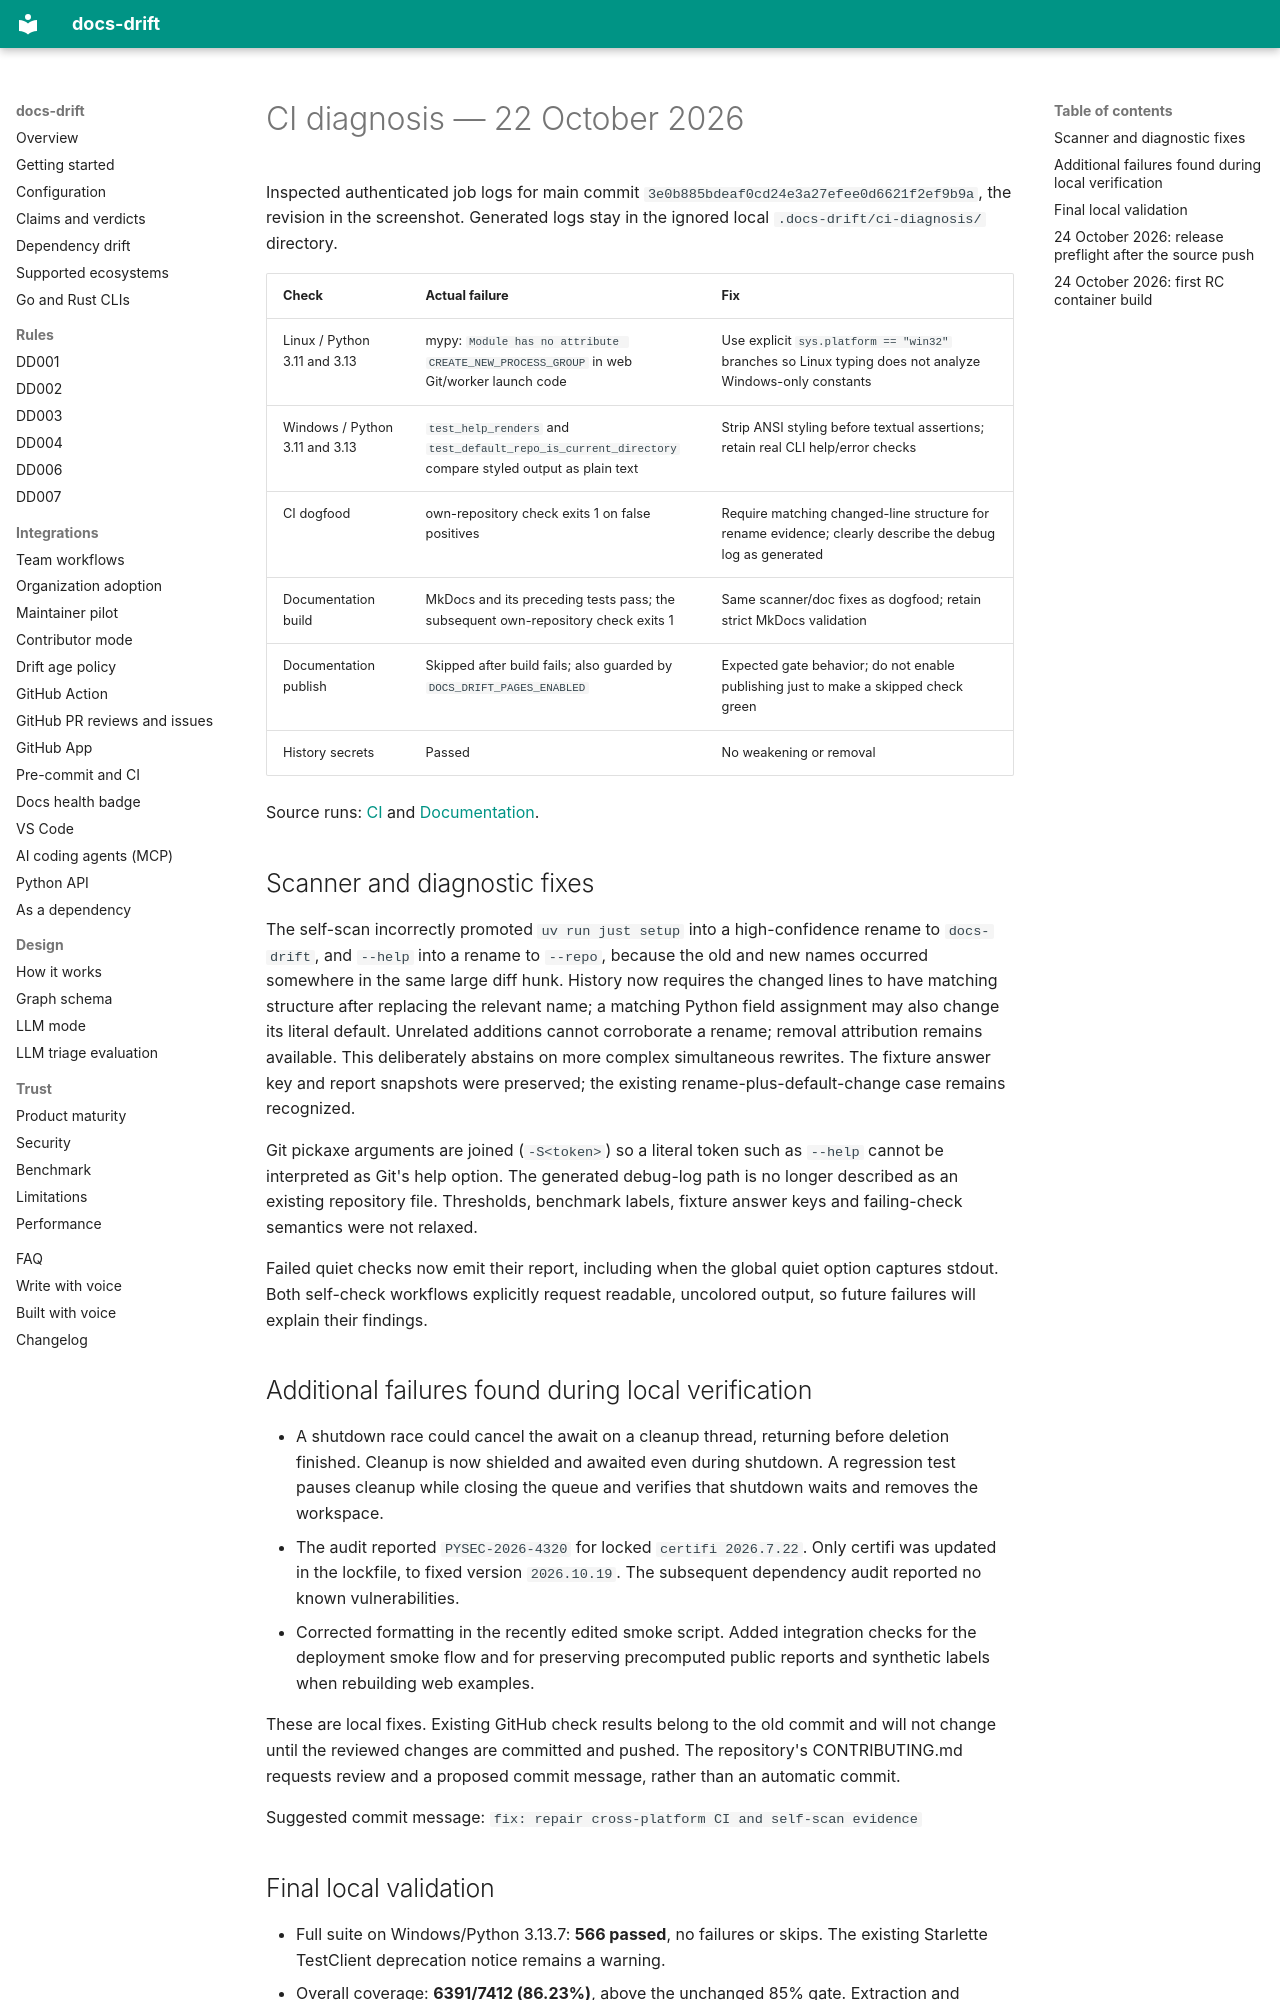

repository: ayushagarwalhere/docs-drift · page: CI-DIAGNOSIS/index.html · generator: mkdocs

# CI diagnosis — 22 October 2026

Inspected authenticated job logs for main commit
`3e0b885bdeaf0cd24e3a27efee0d6621f2ef9b9a`, the revision in the screenshot.
Generated logs stay in the ignored local `.docs-drift/ci-diagnosis/` directory.

| Check | Actual failure | Fix |
| --- | --- | --- |
| Linux / Python 3.11 and 3.13 | mypy: `Module has no attribute CREATE_NEW_PROCESS_GROUP` in web Git/worker launch code | Use explicit `sys.platform == "win32"` branches so Linux typing does not analyze Windows-only constants |
| Windows / Python 3.11 and 3.13 | `test_help_renders` and `test_default_repo_is_current_directory` compare styled output as plain text | Strip ANSI styling before textual assertions; retain real CLI help/error checks |
| CI dogfood | own-repository check exits 1 on false positives | Require matching changed-line structure for rename evidence; clearly describe the debug log as generated |
| Documentation build | MkDocs and its preceding tests pass; the subsequent own-repository check exits 1 | Same scanner/doc fixes as dogfood; retain strict MkDocs validation |
| Documentation publish | Skipped after build fails; also guarded by `DOCS_DRIFT_PAGES_ENABLED` | Expected gate behavior; do not enable publishing just to make a skipped check green |
| History secrets | Passed | No weakening or removal |

Source runs: [CI](https://github.com/ayushagarwalhere/docs-drift/actions/runs/39164123130)
and [Documentation](https://github.com/ayushagarwalhere/docs-drift/actions/runs/39164123144).

## Scanner and diagnostic fixes

The self-scan incorrectly promoted `uv run just setup` into a high-confidence
rename to `docs-drift`, and `--help` into a rename to `--repo`, because the old and
new names occurred somewhere in the same large diff hunk. History now requires
the changed lines to have matching structure after replacing the relevant name;
a matching Python field assignment may also change its literal default.
Unrelated additions cannot corroborate a rename; removal attribution remains
available. This deliberately abstains on more complex simultaneous rewrites.
The fixture answer key and report snapshots were preserved; the existing
rename-plus-default-change case remains recognized.

Git pickaxe arguments are joined (`-S<token>`) so a literal token such as
`--help` cannot be interpreted as Git's help option. The generated debug-log path
is no longer described as an existing repository file. Thresholds, benchmark
labels, fixture answer keys and failing-check semantics were not relaxed.

Failed quiet checks now emit their report, including when the global quiet
option captures stdout. Both self-check workflows explicitly request readable,
uncolored output, so future failures will explain their findings.

## Additional failures found during local verification

- A shutdown race could cancel the await on a cleanup thread, returning before
  deletion finished. Cleanup is now shielded and awaited even during shutdown.
  A regression test pauses cleanup while closing the queue and verifies that
  shutdown waits and removes the workspace.
- The audit reported `PYSEC-2026-4320` for locked `certifi 2026.7.22`. Only certifi
  was updated in the lockfile, to fixed version `2026.10.19`. The subsequent
  dependency audit reported no known vulnerabilities.
- Corrected formatting in the recently edited smoke script. Added integration
  checks for the deployment smoke flow and for preserving precomputed public
  reports and synthetic labels when rebuilding web examples.

These are local fixes. Existing GitHub check results belong to the old commit
and will not change until the reviewed changes are committed and pushed. The
repository's CONTRIBUTING.md requests review and a proposed commit message,
rather than an automatic commit.

Suggested commit message: `fix: repair cross-platform CI and self-scan evidence`
